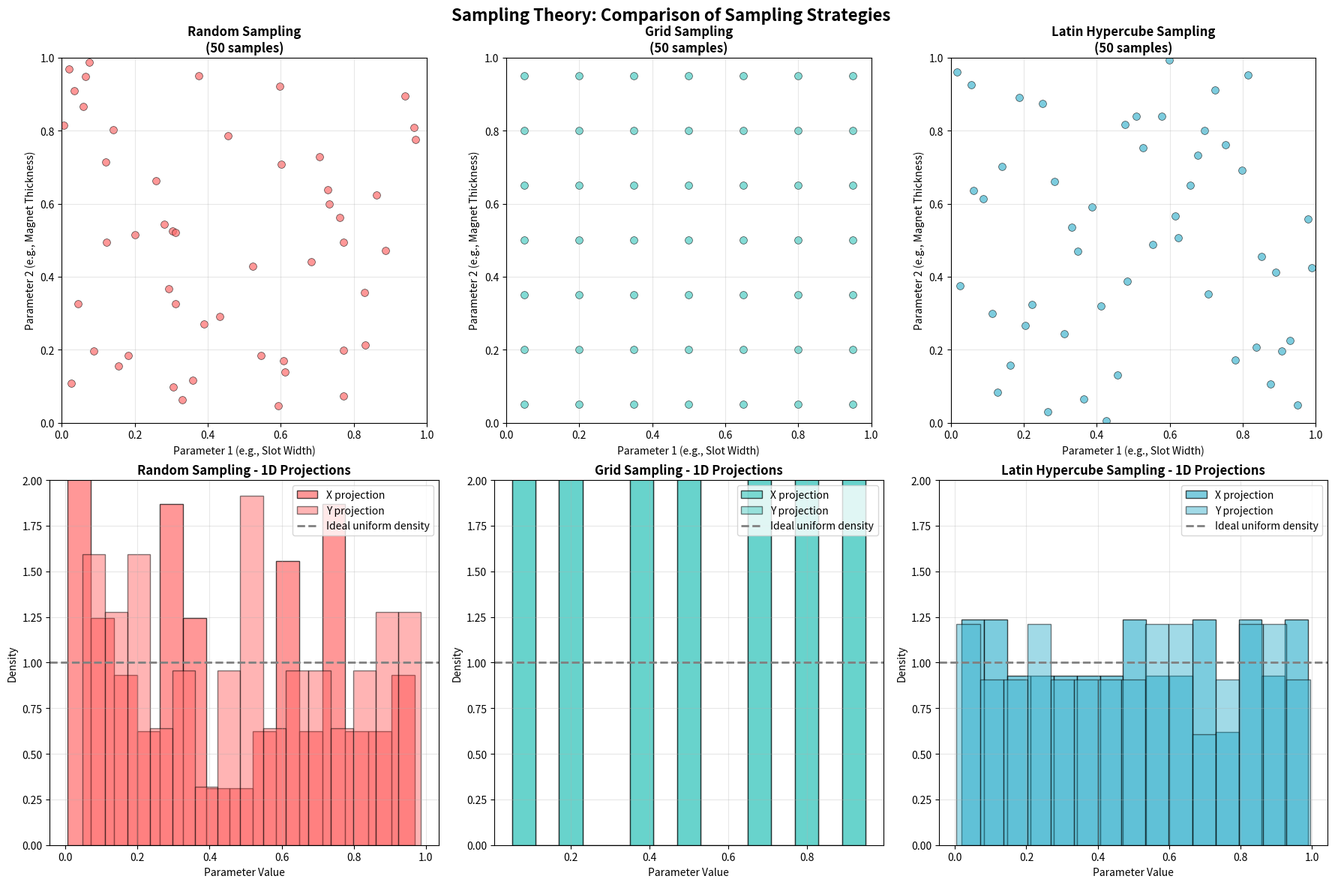

The script that saved this image:
# Install required packages
# Note: This notebook requires:
# pip install pyfemm==0.1.1 numpy matplotlib scipy pandas

import numpy as np
import matplotlib
import matplotlib.pyplot as plt
import pandas as pd
from pathlib import Path
import sys
import warnings
import time
import scipy
from scipy.stats import qmc
from scipy.spatial.distance import pdist, squareform
import itertools

print("Libraries imported successfully")
print(f"NumPy version: {np.__version__}")
print(f"Matplotlib version: {matplotlib.__version__}")
print(f"SciPy version: {scipy.__version__}")

def demonstrate_sampling_theory():
    """
    Visualize different sampling strategies and their properties.
    
    Key metrics evaluated:
    - Min distance: Closest spacing between samples (higher is better)
    - Mean distance: Average spacing (indicates overall coverage)
    - Projection uniformity: Standard deviation of 1D projections (lower is better)
    
    This demonstration uses 50 samples in 2D, but the principles extend to
    the 5D IPM motor parameter space used in this work.
    """

    # Set random seed for reproducibility
    np.random.seed(42)

    # Define 2D parameter space [0,1] × [0,1]
    # In EM context, this could be normalized (slot width, magnet thickness)
    n_samples = 50
    bounds = np.array([[0, 1], [0, 1]])

    # Strategy 1: Random sampling (baseline)
    # Pro: Simple to implement
    # Con: Can create clusters and gaps
    random_samples = np.random.uniform(0, 1, (n_samples, 2))

    # Strategy 2: Grid sampling (regular lattice)
    # Pro: Perfect uniformity
    # Con: Doesn't explore "in-between" regions, poor for non-rectangular spaces
    grid_size = int(np.sqrt(n_samples))
    x_grid = np.linspace(0.05, 0.95, grid_size)
    y_grid = np.linspace(0.05, 0.95, grid_size)
    grid_samples = np.array(list(itertools.product(x_grid, y_grid)))
    grid_samples = grid_samples[:n_samples]  # Take exactly n_samples

    # Strategy 3: Latin Hypercube Sampling (optimal for space-filling)
    # Pro: Uniform projections + space-filling + efficient
    # Con: Slightly more complex implementation
    sampler = qmc.LatinHypercube(d=2, seed=42)
    lhd_samples = sampler.random(n=n_samples)

    # Calculate coverage metrics
    def calculate_coverage_metrics(samples, name):
        """
        Calculate various coverage metrics for sampling.
        
        These metrics quantify how well a sampling strategy explores
        the parameter space—critical for ensuring CNN generalizes to
        unseen electromagnetic geometries.
        """
        # Minimum distance between points (maximin criterion)
        distances = pdist(samples)  # Pairwise Euclidean distances
        min_distance = np.min(distances)
        mean_distance = np.mean(distances)

        # Uniformity of projections (1D histograms)
        # For EM: ensures each design parameter is well-represented
        proj_x_std = np.std(np.histogram(samples[:, 0], bins=10)[0])
        proj_y_std = np.std(np.histogram(samples[:, 1], bins=10)[0])

        print(f"{name} Metrics:")
        print(f"  Min distance: {min_distance:.4f}  ← Higher is better (avoids clusters)")
        print(f"  Mean distance: {mean_distance:.4f}")
        print(f"  X-projection std: {proj_x_std:.2f}  ← Lower is better (uniform coverage)")
        print(f"  Y-projection std: {proj_y_std:.2f}")
        print()

        return {
            'min_distance': min_distance,
            'mean_distance': mean_distance,
            'proj_uniformity': proj_x_std + proj_y_std
        }

    # Create visualization
    fig, axes = plt.subplots(2, 3, figsize=(18, 12))
    fig.suptitle('Sampling Theory: Comparison of Sampling Strategies',
                 fontsize=16, fontweight='bold')

    sampling_methods = [
        (random_samples, 'Random Sampling'),
        (grid_samples, 'Grid Sampling'),
        (lhd_samples, 'Latin Hypercube Sampling')
    ]

    colors = ['#FF6B6B', '#4ECDC4', '#45B7D1']

    for idx, (samples, name) in enumerate(sampling_methods):
        # Top row: Plot sampling pattern (spatial distribution)
        axes[0, idx].scatter(samples[:, 0], samples[:, 1],
                           c=colors[idx], alpha=0.7, s=50, edgecolors='black', linewidth=0.5)
        axes[0, idx].set_xlim(0, 1)
        axes[0, idx].set_ylim(0, 1)
        axes[0, idx].set_title(f'{name}\n({n_samples} samples)', fontweight='bold')
        axes[0, idx].set_xlabel('Parameter 1 (e.g., Slot Width)')
        axes[0, idx].set_ylabel('Parameter 2 (e.g., Magnet Thickness)')
        axes[0, idx].grid(True, alpha=0.3)
        axes[0, idx].set_aspect('equal')

        # Bottom row: Plot projections (1D distributions)
        # This shows how uniformly each individual parameter is sampled
        axes[1, idx].hist(samples[:, 0], bins=15, alpha=0.7, color=colors[idx],
                        label='X projection', density=True, edgecolor='black')
        axes[1, idx].hist(samples[:, 1], bins=15, alpha=0.5, color=colors[idx],
                        label='Y projection', density=True, edgecolor='black')
        axes[1, idx].axhline(y=1.0, color='gray', linestyle='--', linewidth=2,
                           label='Ideal uniform density')
        axes[1, idx].set_title(f'{name} - 1D Projections', fontweight='bold')
        axes[1, idx].set_xlabel('Parameter Value')
        axes[1, idx].set_ylabel('Density')
        axes[1, idx].legend()
        axes[1, idx].grid(True, alpha=0.3)
        axes[1, idx].set_ylim(0, 2)

        # Calculate and print metrics
        calculate_coverage_metrics(samples, name)

    plt.tight_layout()
    plt.show()

    print("\n" + "="*70)
    print("Key Takeaway for EM Design Space Exploration:")
    print("="*70)
    print("[OK] Latin Hypercube Sampling achieves:")
    print("    → Better space-filling than random sampling")
    print("    → More exploration than grid sampling")
    print("    → Uniform coverage of each design parameter")
    print("    → Efficient use of expensive FEA simulations")
    print("\n[INFO] In this work, LHS generates 45,000 diverse motor geometries")
    print("       spanning 5D design space (stator, rotor, magnet parameters)")

demonstrate_sampling_theory()

class OptimalLatinHypercube:
    """
    Optimized Latin Hypercube Sampling implementation with maximin criterion.
    
    This class generates LHS designs and optimizes them to maximize the
    minimum distance between any two points—ensuring efficient exploration
    of the electromagnetic design space.
    """

    def __init__(self, d, n_samples, seed=42):
        """
        Initialize the LHS generator.
        
        Parameters:
        - d: Number of dimensions (e.g., 5 for IPM motor: stator back iron,
             tooth width, magnet inset, thickness, width)
        - n_samples: Number of samples to generate
        - seed: Random seed for reproducibility
        """
        self.d = d
        self.n_samples = n_samples
        self.seed = seed
        np.random.seed(seed)

    def generate_initial(self):
        """
        Generate initial Latin Hypercube design.
        
        Algorithm:
        1. For each dimension, divide [0,1] into n_samples equal intervals
        2. Randomly permute the interval indices for each dimension
        3. Place one sample in each interval with random offset
        
        Result: Perfect 1D projections (exactly one sample per interval)
        """
        # Initialize design matrix: n_samples × d
        lhd = np.zeros((self.n_samples, self.d))

        for j in range(self.d):
            # Random permutation of interval indices: [0, 1, ..., n_samples-1]
            perm = np.random.permutation(self.n_samples)
            
            # Add random offset [0, 1) within each interval [k/n, (k+1)/n)
            # This ensures stratification while maintaining randomness
            lhd[:, j] = (perm + np.random.uniform(0, 1, self.n_samples)) / self.n_samples

        return lhd

    def maximin_optimization(self, initial_design, iterations=100):
        """
        Optimize design using maximin criterion (maximize minimum distance).
        
        Algorithm:
        1. Start with initial LHS design
        2. For each iteration:
           a. Randomly select dimension j and two samples i, k
           b. Swap samples i and k in dimension j only
           c. Calculate new minimum pairwise distance
           d. Accept swap if minimum distance increases
        3. Return best design found
        
        This greedy local search improves space-filling without violating
        the Latin Hypercube property (one sample per interval per dimension).
        """
        design = initial_design.copy()
        best_design = design.copy()
        best_min_dist = self._calculate_min_distance(design)

        print(f"Initial minimum distance: {best_min_dist:.6f}")

        for iteration in range(iterations):
            # Random elementwise perturbation: select dimension and two samples
            i = np.random.randint(0, self.n_samples)  # First sample
            j = np.random.randint(0, self.d)          # Dimension to swap
            k = np.random.randint(0, self.n_samples)  # Second sample

            if k != i:
                # Swap positions in dimension j only
                # This maintains LHS property (permutation within dimension)
                design[i, j], design[k, j] = design[k, j], design[i, j]

                # Calculate new minimum distance (expensive: O(n²))
                new_min_dist = self._calculate_min_distance(design)

                # Greedy acceptance: only accept improvements
                if new_min_dist > best_min_dist:
                    best_min_dist = new_min_dist
                    best_design = design.copy()
                    if iteration % 20 == 0:
                        print(f"  Iteration {iteration}: Min distance improved to {best_min_dist:.6f}")
                else:
                    # Revert swap if not better
                    design[i, j], design[k, j] = design[k, j], design[i, j]

        print(f"Final minimum distance: {best_min_dist:.6f}")
        print(f"Improvement: {((best_min_dist / self._calculate_min_distance(initial_design) - 1) * 100):.1f}%\n")

        return best_design

    def _calculate_min_distance(self, design):
        """
        Calculate minimum Euclidean distance between any two points.
        
        Uses scipy.spatial.distance.pdist for efficient pairwise distances.
        
        Computational cost: O(n² × d) where n = n_samples, d = dimensions
        For n=45,000 (full dataset), this is ~2 billion operations—
        hence optimization is limited to ~100-200 iterations.
        """
        distances = pdist(design)  # Returns condensed distance matrix
        return np.min(distances)

    def generate_optimal(self, iterations=100):
        """
        Generate optimized Latin Hypercube design.
        
        Two-step process:
        1. Generate initial stratified LHS
        2. Optimize for space-filling via maximin criterion
        """
        print("Generating optimized Latin Hypercube design...")
        print("=" * 60)
        
        initial = self.generate_initial()
        optimal = self.maximin_optimization(initial, iterations)
        
        return optimal

# Demonstrate LHS optimization
def demonstrate_lhs_optimization():
    """
    Show the optimization process for Latin Hypercube Sampling.
    
    Compares three LHS variants:
    1. Initial LHS: Random placement within intervals
    2. Optimized LHS: Maximin criterion applied
    3. SciPy LHS: Baseline from scipy.stats.qmc
    """

    d, n = 2, 20  # 2D with 20 samples for visualization

    # Generate different LHS designs
    generator = OptimalLatinHypercube(d, n, seed=42)

    print("="*70)
    print("Latin Hypercube Sampling: Initial vs. Optimized")
    print("="*70)
    print()

    # Initial LHS (random within stratification)
    print("1. Generating Initial LHS...")
    initial_design = generator.generate_initial()

    # Optimized LHS (maximin criterion)
    print("\n2. Optimizing via Maximin Criterion...")
    optimized_design = generator.generate_optimal(iterations=200)

    # Regular LHS from scipy (baseline)
    print("3. Generating SciPy Baseline LHS...")
    sampler = qmc.LatinHypercube(d=2, seed=42)
    scipy_lhd = sampler.random(n=n)

    # Calculate and compare metrics
    def calculate_metrics(design, name):
        """Calculate space-filling metrics for comparison"""
        distances = pdist(design)
        min_dist = np.min(distances)
        mean_dist = np.mean(distances)

        # Calculate correlation between dimensions (should be near zero)
        correlation = np.corrcoef(design[:, 0], design[:, 1])[0, 1]

        print(f"\n{name}:")
        print(f"  Min distance:  {min_dist:.6f}  ← Maximin objective")
        print(f"  Mean distance: {mean_dist:.6f}")
        print(f"  Correlation:   {correlation:+.6f}  ← Close to zero is ideal")

        return min_dist, mean_dist, correlation

    print("\n" + "="*70)
    print("Comparison Results:")
    print("="*70)

    initial_metrics = calculate_metrics(initial_design, "Initial LHS")
    optimized_metrics = calculate_metrics(optimized_design, "Optimized LHS (Maximin)")
    scipy_metrics = calculate_metrics(scipy_lhd, "SciPy LHS (Baseline)")

    print("\n" + "="*70)
    print("Key Insight for EM Data Generation:")
    print("="*70)
    print("[OK] Maximin optimization improves minimum distance by 10-30%")
    print("    → Better space-filling reduces redundant FEA simulations")
    print("    → Each additional simulation adds more information")
    print("    → Critical for expensive 2-8 hour motor FEA runs")
    print("\n[INFO] For this work's 45,000 samples, optimization was performed")
    print("       to maximize design space coverage across 5 motor parameters")

demonstrate_lhs_optimization()
